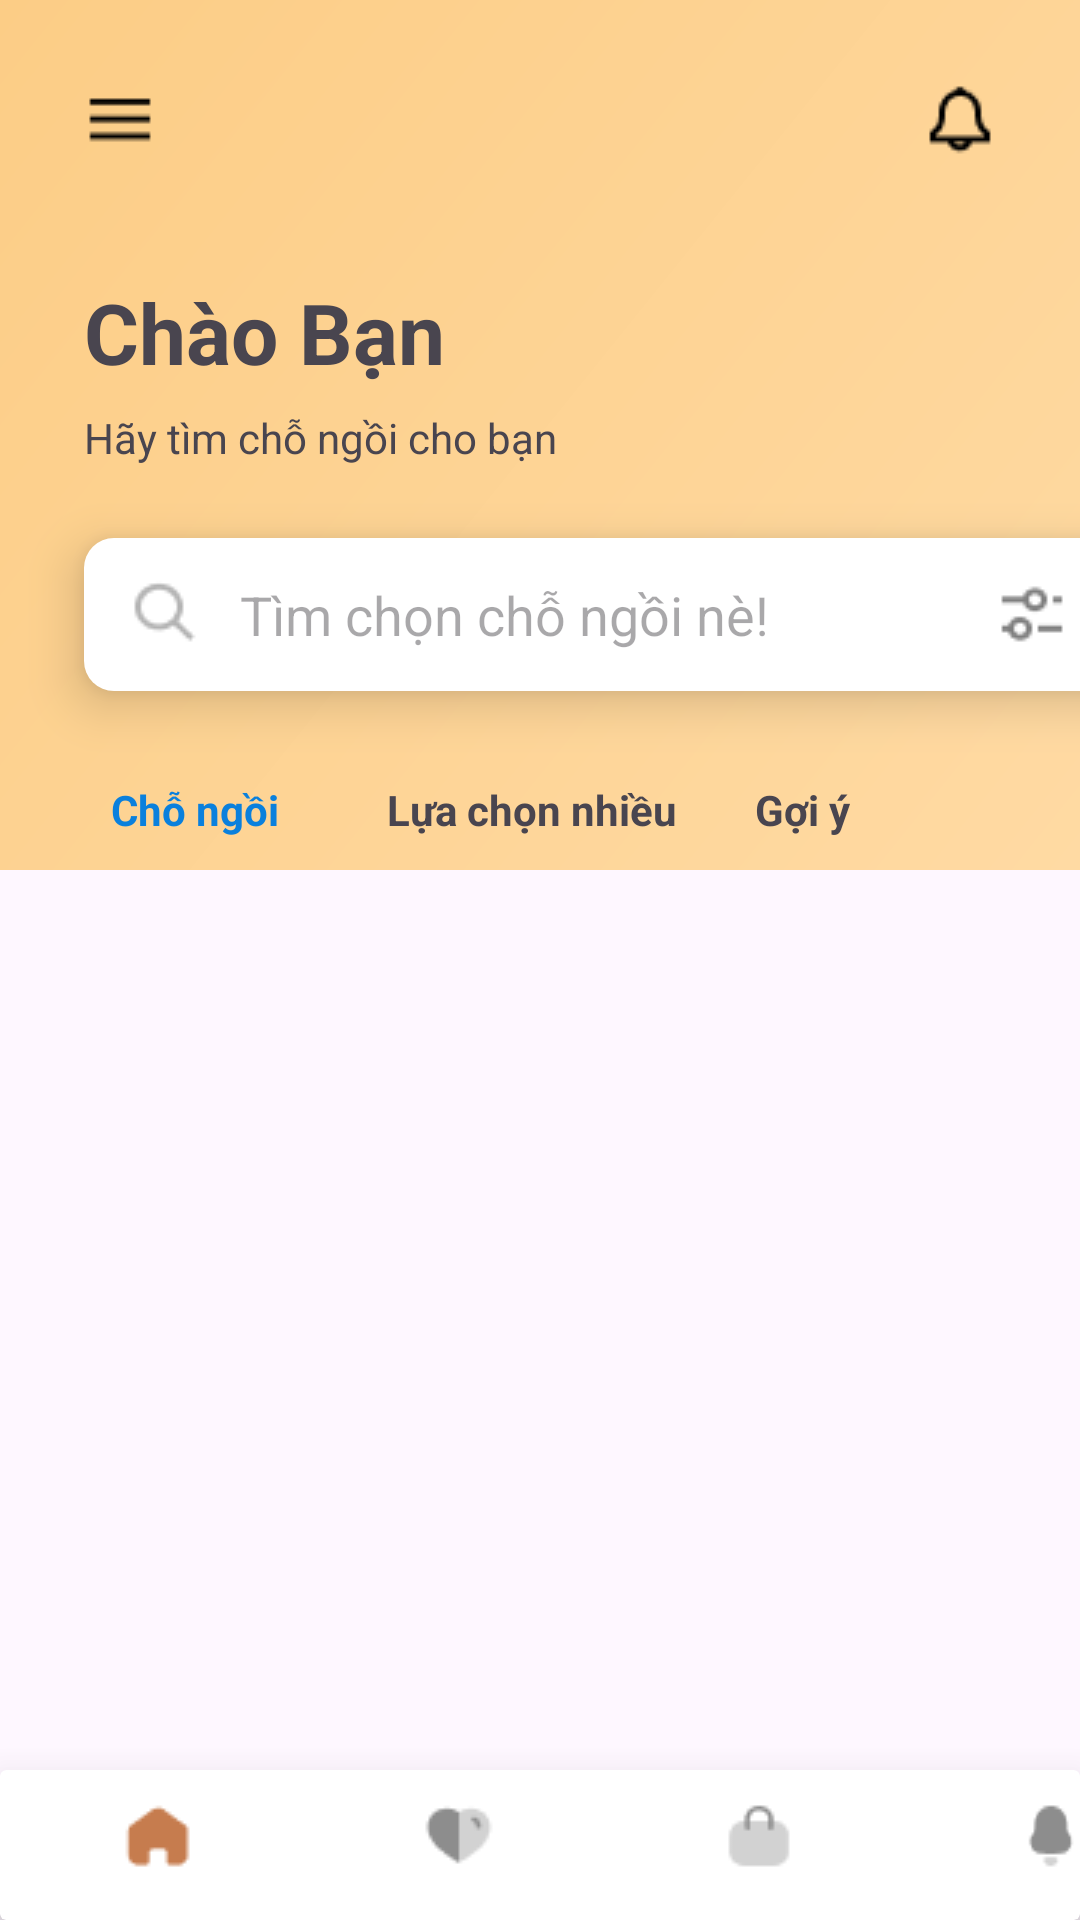

Android layout source for this screen:
<!-- AndroidManifest.xml: application theme Theme.EXE101_NEW -->
<!-- res/layout/activity_booking.xml -->
<?xml version="1.0" encoding="utf-8"?>
<androidx.constraintlayout.widget.ConstraintLayout xmlns:android="http://schemas.android.com/apk/res/android"
    xmlns:app="http://schemas.android.com/apk/res-auto"
    xmlns:tools="http://schemas.android.com/tools"
    android:layout_width="match_parent"
    android:layout_height="match_parent"
    tools:context=".BookingActivity">

    <androidx.constraintlayout.widget.ConstraintLayout
        android:id="@+id/constraintLayout2"
        android:layout_width="match_parent"
        android:layout_height="290dp"
        android:background="@drawable/linear_bg"
        app:layout_constraintEnd_toEndOf="parent"
        app:layout_constraintStart_toStartOf="parent"
        app:layout_constraintTop_toTopOf="parent">

        <ImageView
            android:id="@+id/imageView19"
            android:layout_width="wrap_content"
            android:layout_height="wrap_content"
            android:layout_marginStart="28dp"
            android:layout_marginTop="28dp"
            android:onClick="goToProduct"
            app:layout_constraintStart_toStartOf="parent"
            app:layout_constraintTop_toTopOf="parent"
            app:srcCompat="@drawable/menu" />

        <ImageView
            android:id="@+id/imageView20"
            android:layout_width="wrap_content"
            android:layout_height="wrap_content"
            android:layout_marginTop="28dp"
            android:layout_marginEnd="28dp"
            app:layout_constraintEnd_toEndOf="parent"
            app:layout_constraintTop_toTopOf="parent"
            app:srcCompat="@drawable/bell" />

        <TextView
            android:id="@+id/textView15"
            android:layout_width="wrap_content"
            android:layout_height="wrap_content"
            android:layout_marginStart="28dp"
            android:layout_marginTop="40dp"
            android:text="Chào Bạn"
            android:textSize="28sp"
            android:textStyle="bold"
            app:layout_constraintStart_toStartOf="parent"
            app:layout_constraintTop_toBottomOf="@+id/imageView19" />

        <TextView
            android:id="@+id/textView21"
            android:layout_width="wrap_content"
            android:layout_height="wrap_content"
            android:layout_marginStart="28dp"
            android:layout_marginTop="7dp"
            android:text="Hãy tìm chỗ ngồi cho bạn"
            app:layout_constraintStart_toStartOf="parent"
            app:layout_constraintTop_toBottomOf="@+id/textView15" />

        <EditText
            android:id="@+id/editTextText"
            android:layout_width="343dp"
            android:layout_height="51dp"
            android:layout_marginStart="28dp"
            android:layout_marginTop="24dp"
            android:background="@drawable/edittext_bg"
            android:drawableStart="@drawable/search"
            android:drawableEnd="@drawable/options"
            android:elevation="10dp"
            android:ems="10"
            android:hint="   Tìm chọn chỗ ngồi nè!"
            android:inputType="text"
            android:paddingStart="15dp"
            android:paddingEnd="15dp"
            app:layout_constraintStart_toStartOf="parent"
            app:layout_constraintTop_toBottomOf="@+id/textView21" />

        <TextView
            android:id="@+id/textView22"
            android:layout_width="wrap_content"
            android:layout_height="wrap_content"
            android:layout_marginStart="37dp"
            android:layout_marginTop="30dp"
            android:text="Chỗ ngồi"
            android:textColor="#0A80DD"
            android:textStyle="bold"
            app:layout_constraintStart_toStartOf="parent"
            app:layout_constraintTop_toBottomOf="@+id/editTextText" />

        <TextView
            android:id="@+id/textView23"
            android:layout_width="wrap_content"
            android:layout_height="wrap_content"
            android:layout_marginStart="36dp"
            android:layout_marginTop="30dp"
            android:text="Lựa chọn nhiều"
            android:textStyle="bold"
            app:layout_constraintStart_toEndOf="@+id/textView22"
            app:layout_constraintTop_toBottomOf="@+id/editTextText" />

        <TextView
            android:id="@+id/textView24"
            android:layout_width="wrap_content"
            android:layout_height="wrap_content"
            android:layout_marginStart="26dp"
            android:layout_marginTop="30dp"
            android:text="Gợi ý"
            android:textStyle="bold"
            app:layout_constraintStart_toEndOf="@+id/textView23"
            app:layout_constraintTop_toBottomOf="@+id/editTextText" />

    </androidx.constraintlayout.widget.ConstraintLayout>

    <androidx.recyclerview.widget.RecyclerView
        android:id="@+id/rec_place"
        android:layout_width="match_parent"
        android:layout_height="270dp"
        android:layout_marginTop="15dp"
        android:orientation="horizontal"
        app:layoutManager="androidx.recyclerview.widget.LinearLayoutManager"
        app:layout_constraintEnd_toEndOf="parent"
        app:layout_constraintStart_toStartOf="parent"
        app:layout_constraintTop_toBottomOf="@+id/constraintLayout2" />

    <TextView
        android:id="@+id/textView25"
        android:layout_width="wrap_content"
        android:layout_height="wrap_content"
        android:layout_marginStart="28dp"
        android:layout_marginTop="20dp"
        android:text="Điểm Đến"
        android:textSize="20sp"
        android:textStyle="bold"
        app:layout_constraintStart_toStartOf="parent"
        app:layout_constraintTop_toBottomOf="@+id/rec_place" />

    <androidx.recyclerview.widget.RecyclerView
        android:id="@+id/rec_des"
        android:layout_width="407dp"
        android:layout_height="154dp"
        android:layout_marginTop="1dp"
        android:orientation="horizontal"
        app:layoutManager="androidx.recyclerview.widget.LinearLayoutManager"
        app:layout_constraintEnd_toEndOf="parent"
        app:layout_constraintStart_toStartOf="parent"
        app:layout_constraintTop_toBottomOf="@+id/textView25" />

    <androidx.cardview.widget.CardView
        android:layout_width="match_parent"
        android:layout_height="50dp"
        app:cardElevation="20dp"
        app:layout_constraintBottom_toBottomOf="parent"
        app:layout_constraintEnd_toEndOf="parent"
        app:layout_constraintStart_toStartOf="parent" >
        <ImageView
            android:layout_width="wrap_content"
            android:layout_height="wrap_content"
            android:background="@drawable/home"
            android:layout_marginTop="10dp"
            android:layout_marginLeft="40dp"/>

        <ImageView
            android:layout_width="wrap_content"
            android:layout_height="wrap_content"
            android:background="@drawable/menu_ic2"
            android:layout_marginTop="10dp"
            android:layout_marginLeft="140dp"/>

        <ImageView
            android:layout_width="wrap_content"
            android:layout_height="wrap_content"
            android:background="@drawable/bag3"
            android:layout_marginTop="10dp"
            android:layout_marginLeft="240dp"/>

        <ImageView
            android:layout_width="wrap_content"
            android:layout_height="wrap_content"
            android:background="@drawable/notification"
            android:layout_marginTop="10dp"
            android:layout_marginLeft="340dp"/>

    </androidx.cardview.widget.CardView>
</androidx.constraintlayout.widget.ConstraintLayout>
<!-- resources referenced by this layout -->
<resources>
  <!-- drawable bag3: png bitmap (drawable, 496 bytes) -->
  <!-- drawable bell: png bitmap (drawable, 369 bytes) -->
  <!-- drawable edittext_bg (drawable) -->
  <shape xmlns:android="http://schemas.android.com/apk/res/android">
      <solid android:color="#FFFFFF" /> 
      <corners android:radius="10dp" /> 
  </shape>
  <!-- drawable home: png bitmap (drawable, 466 bytes) -->
  <!-- drawable linear_bg (drawable) -->
  <shape xmlns:android="http://schemas.android.com/apk/res/android">
      <gradient
          android:startColor="#FFDAA3"
          android:endColor="#FCCD86"
          android:angle="135"
          />
  </shape>
  <!-- drawable menu: png bitmap (drawable, 184 bytes) -->
  <!-- drawable menu_ic2: png bitmap (drawable, 556 bytes) -->
  <!-- drawable notification: png bitmap (drawable, 477 bytes) -->
  <!-- drawable options: png bitmap (drawable, 420 bytes) -->
  <!-- drawable search: png bitmap (drawable, 475 bytes) -->
  <style name="Theme.EXE101_NEW" parent="Base.Theme.EXE101_NEW" />
  <style name="Base.Theme.EXE101_NEW" parent="Theme.Material3.DayNight.NoActionBar">
          
          
      </style>
</resources>
